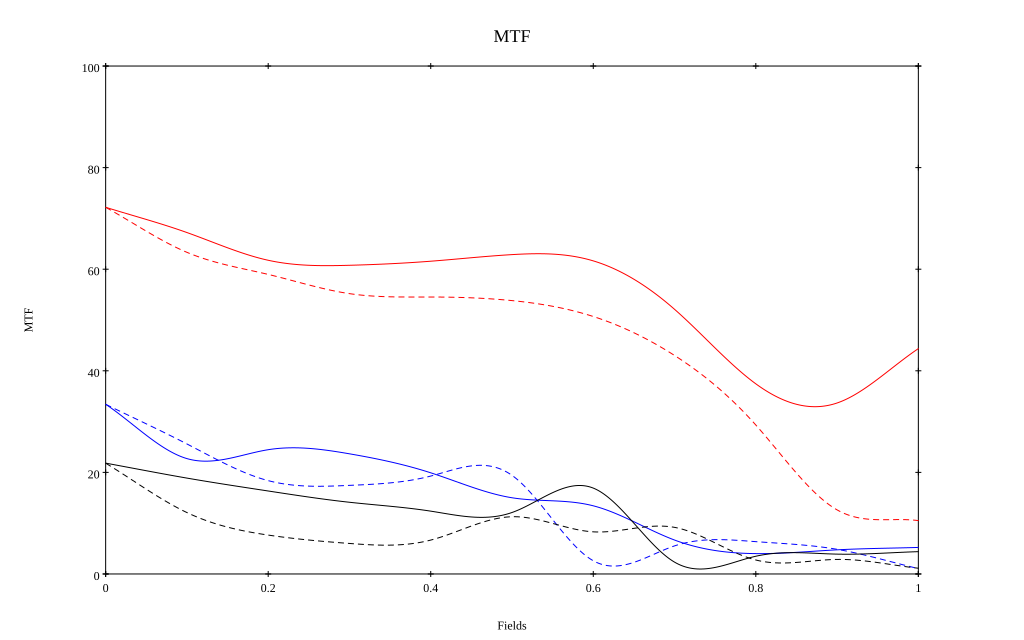

Values plotted in this chart, from the file beside it:
, 0, 0.1, 0.2, 0.3, 0.4, 0.5, 0.6, 0.7, 0.8, 0.9, 1
10 sag, 0.722, 0.672, 0.618, 0.608, 0.616, 0.629, 0.616, 0.521, 0.374, 0.337, 0.444
10 tan, 0.722, 0.633, 0.59, 0.552, 0.545, 0.538, 0.507, 0.43, 0.293, 0.126, 0.105
30 sag, 0.334, 0.227, 0.245, 0.237, 0.199, 0.15, 0.134, 0.067, 0.04, 0.048, 0.052
30 tan, 0.334, 0.256, 0.184, 0.174, 0.193, 0.194, 0.026, 0.055, 0.064, 0.049, 0.011
50 sag, 0.218, 0.189, 0.163, 0.141, 0.124, 0.121, 0.169, 0.023, 0.035, 0.039, 0.044
50 tan, 0.218, 0.121, 0.077, 0.06, 0.067, 0.113, 0.083, 0.092, 0.028, 0.029, 0.011
